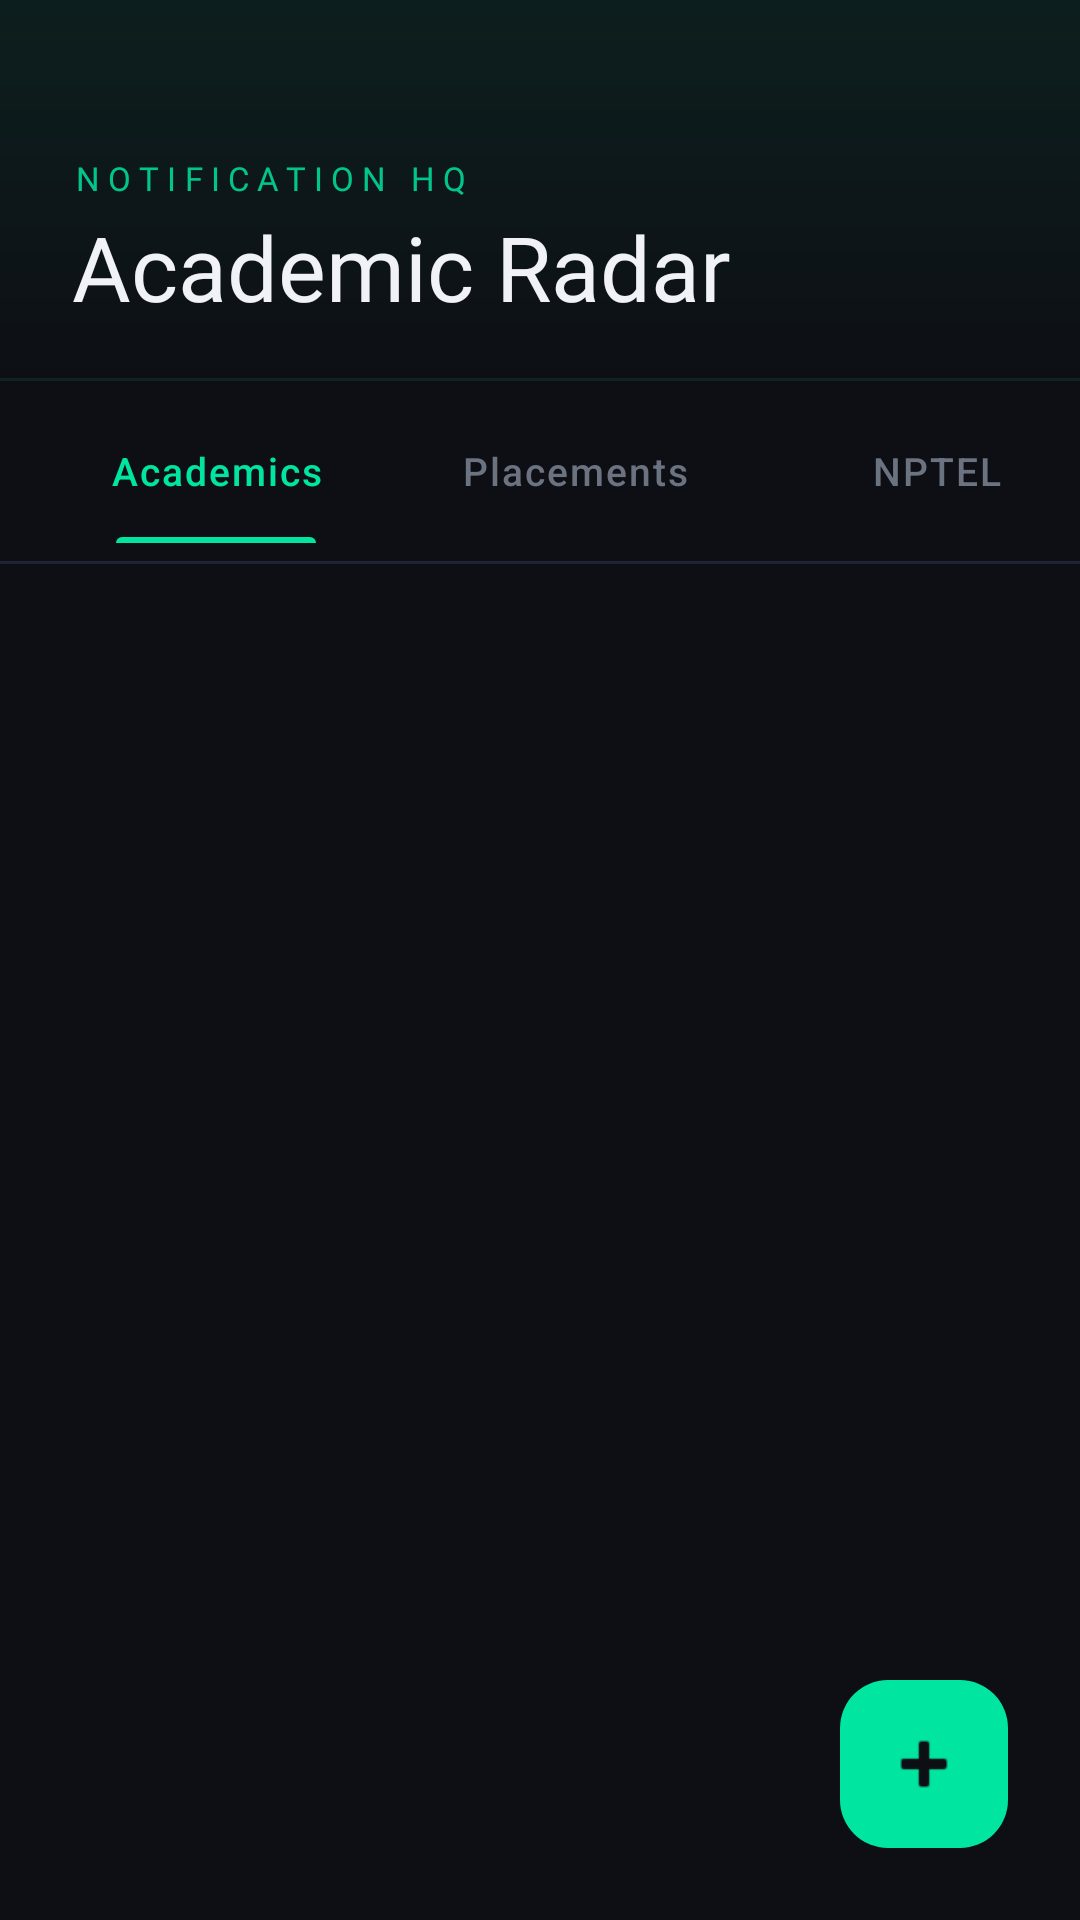

Layout XML and referenced resources for this Android screen:
<!-- AndroidManifest.xml: application theme Theme.NotificationHQ -->
<!-- res/layout/activity_main.xml -->
<?xml version="1.0" encoding="utf-8"?>
<androidx.constraintlayout.widget.ConstraintLayout
    xmlns:android="http://schemas.android.com/apk/res/android"
    xmlns:app="http://schemas.android.com/apk/res-auto"
    android:layout_width="match_parent"
    android:layout_height="match_parent"
    android:background="@color/bg_deep">

    
    <View
        android:layout_width="0dp"
        android:layout_height="2dp"
        android:background="@drawable/glow_line_green"
        app:layout_constraintTop_toTopOf="parent"
        app:layout_constraintStart_toStartOf="parent"
        app:layout_constraintEnd_toEndOf="parent" />

    
    <LinearLayout
        android:id="@+id/headerBar"
        android:layout_width="0dp"
        android:layout_height="wrap_content"
        android:orientation="vertical"
        android:background="@drawable/header_glass_bg"
        android:paddingStart="24dp"
        android:paddingEnd="24dp"
        android:paddingTop="52dp"
        android:paddingBottom="18dp"
        app:layout_constraintTop_toTopOf="parent"
        app:layout_constraintStart_toStartOf="parent"
        app:layout_constraintEnd_toEndOf="parent">

        <TextView
            android:layout_width="wrap_content"
            android:layout_height="wrap_content"
            android:text="NOTIFICATION HQ"
            android:textColor="@color/accent_green"
            android:textSize="11sp"
            android:letterSpacing="0.25"
            android:fontFamily="@font/mono_font"
            android:alpha="0.85" />

        <TextView
            android:layout_width="wrap_content"
            android:layout_height="wrap_content"
            android:text="Academic Radar"
            android:textColor="@color/text_primary"
            android:textSize="30sp"
            android:fontFamily="@font/display_font"
            android:layout_marginTop="2dp" />

    </LinearLayout>

    
    <com.google.android.material.tabs.TabLayout
        android:id="@+id/tabLayout"
        android:layout_width="0dp"
        android:layout_height="wrap_content"
        android:background="@drawable/tab_bar_bg"
        android:paddingStart="12dp"
        android:paddingEnd="12dp"
        android:paddingTop="6dp"
        android:paddingBottom="6dp"
        app:tabIndicatorColor="@color/accent_green"
        app:tabIndicatorHeight="2dp"
        app:tabSelectedTextColor="@color/accent_green"
        app:tabTextColor="@color/text_muted"
        app:tabTextAppearance="@style/TabTextStyle"
        app:tabMode="fixed"
        app:tabRippleColor="@color/ripple_green"
        app:layout_constraintTop_toBottomOf="@id/headerBar"
        app:layout_constraintStart_toStartOf="parent"
        app:layout_constraintEnd_toEndOf="parent">

        <com.google.android.material.tabs.TabItem
            android:layout_width="wrap_content"
            android:layout_height="wrap_content"
            android:text="Academics" />

        <com.google.android.material.tabs.TabItem
            android:layout_width="wrap_content"
            android:layout_height="wrap_content"
            android:text="Placements" />

        <com.google.android.material.tabs.TabItem
            android:layout_width="wrap_content"
            android:layout_height="wrap_content"
            android:text="NPTEL" />

    </com.google.android.material.tabs.TabLayout>

    
    <View
        android:layout_width="0dp"
        android:layout_height="1dp"
        android:background="@color/divider_color"
        app:layout_constraintTop_toBottomOf="@id/tabLayout"
        app:layout_constraintStart_toStartOf="parent"
        app:layout_constraintEnd_toEndOf="parent" />

    
    <FrameLayout
        android:layout_width="0dp"
        android:layout_height="0dp"
        app:layout_constraintTop_toBottomOf="@id/tabLayout"
        app:layout_constraintBottom_toBottomOf="parent"
        app:layout_constraintStart_toStartOf="parent"
        app:layout_constraintEnd_toEndOf="parent">

        <androidx.recyclerview.widget.RecyclerView
            android:id="@+id/recyclerViewSubjects"
            android:layout_width="match_parent"
            android:layout_height="match_parent"
            android:clipToPadding="false"
            android:paddingTop="10dp"
            android:paddingBottom="96dp" />

        
        <LinearLayout
            android:id="@+id/layoutEmptyState"
            android:layout_width="match_parent"
            android:layout_height="match_parent"
            android:orientation="vertical"
            android:gravity="center"
            android:visibility="gone"
            android:paddingBottom="80dp">

            <TextView
                android:layout_width="64dp"
                android:layout_height="64dp"
                android:gravity="center"
                android:text="⬡"
                android:textSize="40sp"
                android:textColor="@color/accent_green"
                android:alpha="0.25" />

            <TextView
                android:layout_width="wrap_content"
                android:layout_height="wrap_content"
                android:layout_marginTop="20dp"
                android:text="No courses yet"
                android:textSize="20sp"
                android:fontFamily="@font/display_font"
                android:textColor="@color/text_muted" />

            <TextView
                android:layout_width="wrap_content"
                android:layout_height="wrap_content"
                android:layout_marginTop="8dp"
                android:text="Tap ＋ to add your first course"
                android:textSize="13sp"
                android:textColor="@color/text_hint"
                android:gravity="center" />

        </LinearLayout>

    </FrameLayout>

    
    <com.google.android.material.floatingactionbutton.FloatingActionButton
        android:id="@+id/fabAddCourse"
        android:layout_width="wrap_content"
        android:layout_height="wrap_content"
        android:layout_margin="24dp"
        android:backgroundTint="@color/accent_green"
        android:src="@android:drawable/ic_input_add"
        android:contentDescription="Add Course"
        app:tint="@color/bg_deep"
        app:elevation="12dp"
        app:maxImageSize="28dp"
        app:layout_constraintBottom_toBottomOf="parent"
        app:layout_constraintEnd_toEndOf="parent" />

</androidx.constraintlayout.widget.ConstraintLayout>
<!-- resources referenced by this layout -->
<resources>
  <color name="accent_green">#00E5A0</color>
  <color name="bg_deep">#0D0F14</color>
  <color name="divider_color">#1E2435</color>
  <color name="ripple_green">#1A4D3A</color>
  <color name="text_hint">#3D4352</color>
  <color name="text_muted">#6B7280</color>
  <color name="text_primary">#F0F2F8</color>
  <!-- drawable glow_line_green (drawable) -->
  <?xml version="1.0" encoding="utf-8"?>
  <shape xmlns:android="http://schemas.android.com/apk/res/android"
      android:shape="rectangle">
      <gradient
          android:type="linear"
          android:angle="0"
          android:startColor="#0000E5A0"
          android:centerColor="#CC00E5A0"
          android:endColor="#0000E5A0" />
  </shape>
  <!-- drawable header_glass_bg (drawable) -->
  <?xml version="1.0" encoding="utf-8"?>
  <layer-list xmlns:android="http://schemas.android.com/apk/res/android">
  
      
      <item>
          <shape android:shape="rectangle">
              <solid android:color="#0D0F14" />
          </shape>
      </item>
  
      
      <item>
          <shape android:shape="rectangle">
              <gradient
                      android:type="linear"
                      android:startColor="#1200E5A0"
                      android:endColor="#00000000"
                      android:angle="270" />
          </shape>
      </item>
  
      
      <item
              android:top="-2dp"
              android:left="-2dp"
              android:right="-2dp">
          <shape android:shape="rectangle">
              <stroke
                      android:width="1dp"
                      android:color="#1A00E5A0" />
          </shape>
      </item>
  
  </layer-list>
  <!-- drawable tab_bar_bg (drawable) -->
  <?xml version="1.0" encoding="utf-8"?>
  <shape xmlns:android="http://schemas.android.com/apk/res/android"
      android:shape="rectangle">
      <solid android:color="#0D0F14" />
  </shape>
  <style name="TabTextStyle" parent="TextAppearance.Design.Tab">
          <item name="android:textSize">13sp</item>
          <item name="android:letterSpacing">0.05</item>
          <item name="textAllCaps">false</item>
      </style>
  <color name="accent_blue">#4D9EFF</color>
  <color name="accent_amber">#FFB340</color>
  <color name="accent_red">#FF4D6A</color>
  <color name="card_bg">#161A23</color>
  <style name="FAB.NotificationHQ" parent="Widget.Material3.FloatingActionButton.Primary">
          <item name="backgroundTint">@color/accent_green</item>
          <item name="tint">@color/bg_deep</item>
          <item name="elevation">12dp</item>
          <item name="android:stateListAnimator">@animator/fab_elevation_animator</item>
      </style>
  <style name="TabStyle.NotificationHQ" parent="Widget.Material3.TabLayout">
          <item name="tabIndicatorAnimationMode">elastic</item>
          <item name="tabIndicatorHeight">2dp</item>
          <item name="tabIndicatorFullWidth">false</item>
          <item name="tabIndicatorColor">@color/accent_green</item>
          <item name="tabSelectedTextColor">@color/accent_green</item>
          <item name="tabTextColor">@color/text_muted</item>
          <item name="tabRippleColor">@color/ripple_green</item>
      </style>
</resources>
